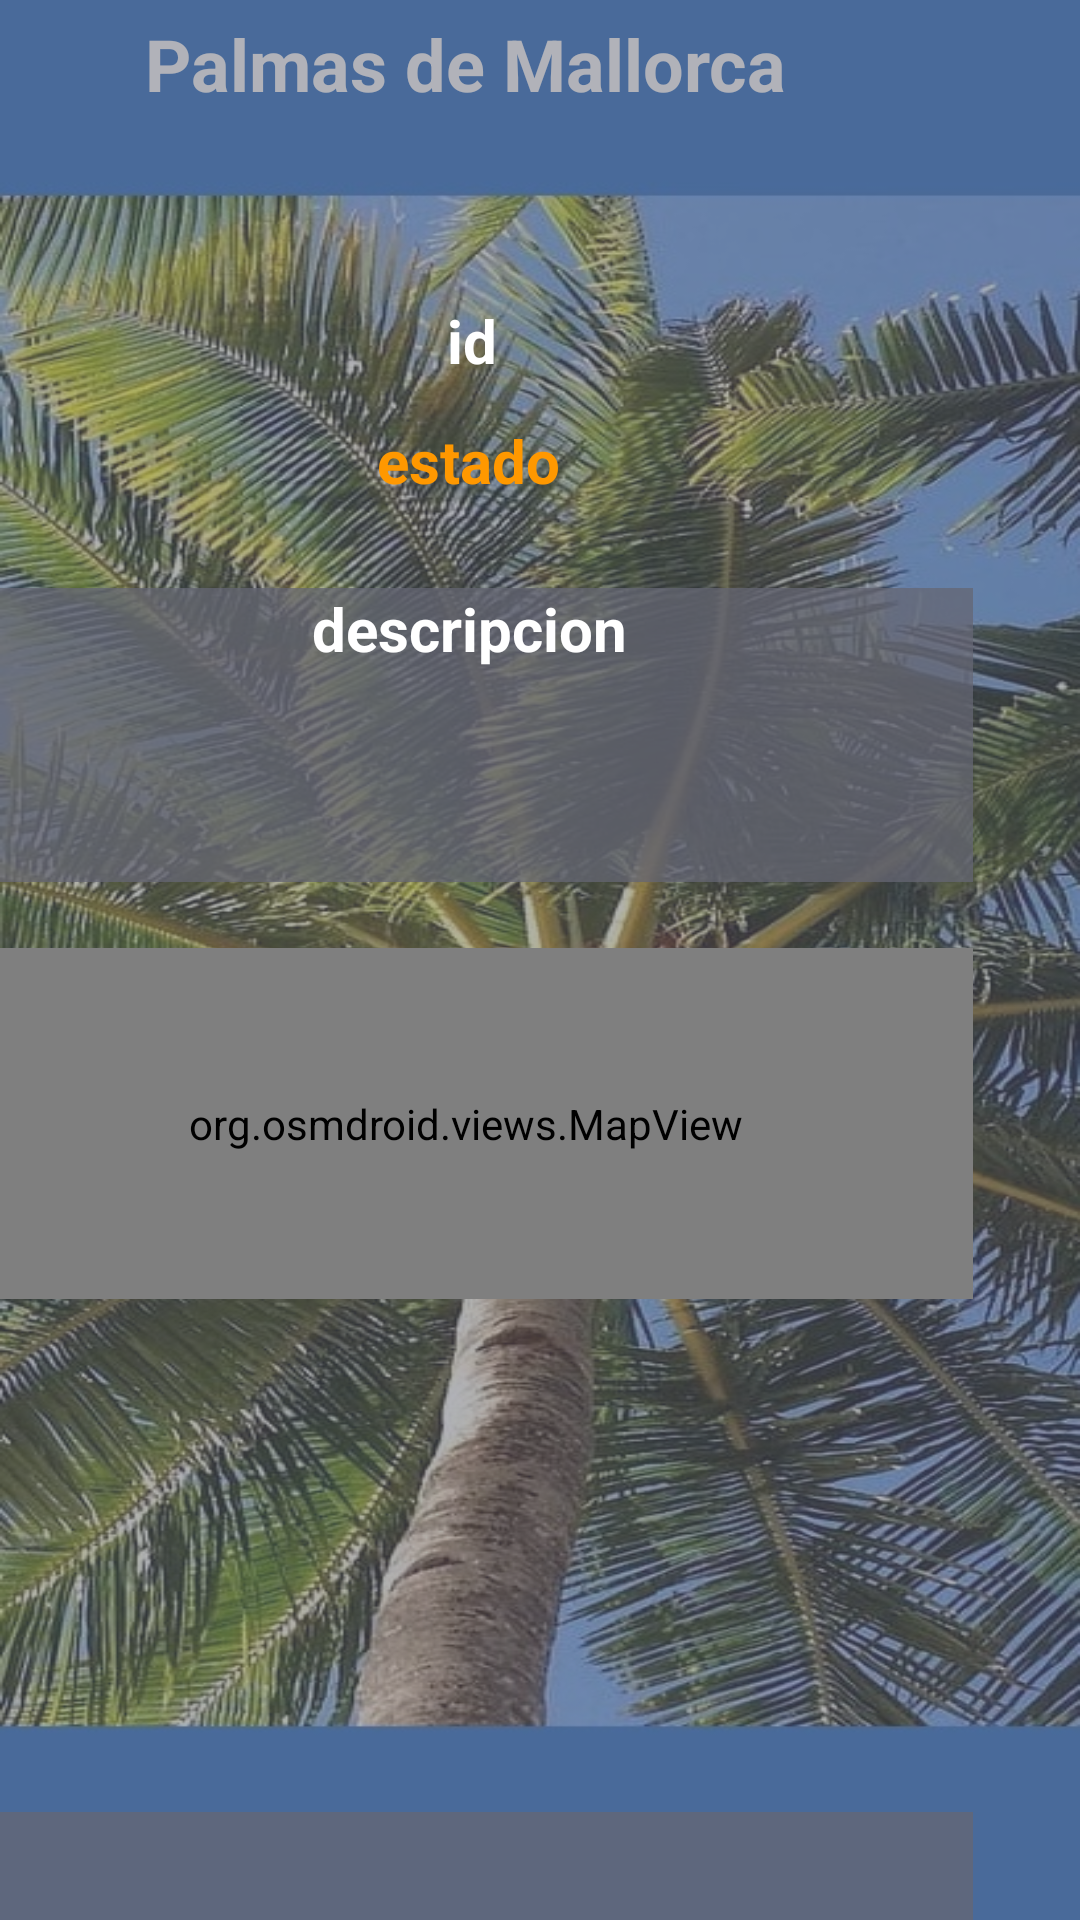

Write the Android layout XML for this screen, with the resource values it uses.
<!-- AndroidManifest.xml: application theme Theme.Municipiofrontend -->
<!-- res/layout/activity_reclamo_particular.xml -->
<?xml version="1.0" encoding="utf-8"?>
<androidx.constraintlayout.widget.ConstraintLayout xmlns:android="http://schemas.android.com/apk/res/android"
    xmlns:app="http://schemas.android.com/apk/res-auto"
    xmlns:tools="http://schemas.android.com/tools"
    android:id="@+id/main"
    android:layout_width="match_parent"
    android:layout_height="match_parent"
    android:background="@drawable/background"
    tools:context=".Activities.Reclamo.ReclamoParticular">

    <ImageButton
        android:id="@+id/botonVolver"
        android:layout_width="wrap_content"
        android:layout_height="wrap_content"
        android:layout_marginTop="2dp"
        android:layout_marginEnd="357dp"
        android:backgroundTint="#00FFFFFF"
        android:scaleX="1.5"
        android:scaleY="1.5"
        app:layout_constraintEnd_toEndOf="parent"
        app:layout_constraintTop_toTopOf="parent"
        app:srcCompat="?attr/actionModeCloseDrawable"
        app:tint="#FFFDFD"
        tools:ignore="DuplicateIds,SpeakableTextPresentCheck" />

    <TextView
        android:id="@+id/textNombreAplicacion"
        android:layout_width="250dp"
        android:layout_height="30dp"
        android:layout_marginTop="5dp"
        android:layout_marginEnd="80dp"
        android:text="Palmas de Mallorca"
        android:textAlignment="center"
        android:textAllCaps="false"
        android:textColor="@color/white"
        android:textSize="24sp"
        android:textStyle="bold"
        app:layout_constraintEnd_toEndOf="parent"
        app:layout_constraintTop_toTopOf="parent" />

    <TextView
        android:id="@+id/filterBackground"
        android:layout_width="421dp"
        android:layout_height="728dp"
        android:background="#80656774"
        android:backgroundTint="#656774"
        android:text=" "
        app:layout_constraintBottom_toBottomOf="parent"
        app:layout_constraintEnd_toEndOf="parent"
        app:layout_constraintStart_toStartOf="parent"
        app:layout_constraintTop_toTopOf="parent"
        tools:ignore="SpeakableTextPresentCheck,TextContrastCheck" />

    <ImageButton
        android:id="@+id/botonCambiarPaginaIzquierda"
        android:layout_width="wrap_content"
        android:layout_height="wrap_content"
        android:layout_marginTop="736dp"
        android:layout_marginEnd="252dp"
        android:backgroundTint="#00FFFFFF"
        android:scaleX="1.5"
        android:scaleY="1.5"
        app:layout_constraintEnd_toEndOf="parent"
        app:layout_constraintTop_toTopOf="parent"
        app:srcCompat="?attr/actionModeCloseDrawable"
        app:tint="#FFFDFD"
        tools:ignore="DuplicateIds,SpeakableTextPresentCheck" />

    <TextView
        android:id="@+id/textPaginaActual"
        android:layout_width="50dp"
        android:layout_height="45dp"
        android:layout_marginTop="736dp"
        android:layout_marginEnd="180dp"
        android:background="#C92E6FC1"
        android:text="1"
        android:textAlignment="center"
        android:textColor="@color/white"
        android:textSize="34sp"
        android:textStyle="bold"
        app:layout_constraintEnd_toEndOf="parent"
        app:layout_constraintTop_toTopOf="parent" />

    <ImageButton
        android:id="@+id/botonCambiarPaginaDerecha"
        android:layout_width="wrap_content"
        android:layout_height="wrap_content"
        android:layout_marginTop="736dp"
        android:layout_marginEnd="112dp"
        android:backgroundTint="#00FFFFFF"
        android:rotationY="180"
        android:scaleX="1.5"
        android:scaleY="1.5"
        app:layout_constraintEnd_toEndOf="parent"
        app:layout_constraintTop_toTopOf="parent"
        app:srcCompat="?attr/actionModeCloseDrawable"
        app:tint="@color/white"
        tools:ignore="SpeakableTextPresentCheck" />

    <TextView
        android:id="@+id/nombreComercio"
        android:layout_width="197dp"
        android:layout_height="33dp"
        android:layout_marginTop="100dp"
        android:layout_marginEnd="104dp"
        android:text="id"
        android:textAlignment="center"
        android:textColor="@color/white"
        android:textSize="20sp"
        android:textStyle="bold"
        app:layout_constraintEnd_toEndOf="parent"
        app:layout_constraintTop_toTopOf="parent" />

    <TextView
        android:id="@+id/cierre"
        android:layout_width="152dp"
        android:layout_height="33dp"
        android:layout_marginTop="140dp"
        android:layout_marginEnd="128dp"
        android:text="estado"
        android:textAlignment="center"
        android:textColor="#FF9800"
        android:textSize="20sp"
        android:textStyle="bold"
        app:layout_constraintEnd_toEndOf="parent"
        app:layout_constraintTop_toTopOf="parent" />

    <TextView
        android:id="@+id/descripcionComercioParticular"
        android:layout_width="336dp"
        android:layout_height="98dp"
        android:layout_marginTop="196dp"
        android:layout_marginEnd="36dp"
        android:background="#BE656774"
        android:text="descripcion"
        android:textAlignment="center"
        android:textColor="@color/white"
        android:textSize="20sp"
        android:textStyle="bold"
        app:layout_constraintEnd_toEndOf="parent"
        app:layout_constraintTop_toTopOf="parent" />

    <org.osmdroid.views.MapView
        android:id="@+id/map"
        android:layout_width="338dp"
        android:layout_height="117dp"
        android:layout_marginTop="316dp"
        android:layout_marginEnd="36dp"
        app:layout_constraintEnd_toEndOf="parent"
        app:layout_constraintTop_toTopOf="parent" />

    <HorizontalScrollView
        android:layout_width="339dp"
        android:layout_height="113dp"
        android:layout_marginTop="464dp"
        android:layout_marginEnd="36dp"
        android:fillViewport="true"
        app:layout_constraintEnd_toEndOf="parent"
        app:layout_constraintTop_toTopOf="parent">

        <LinearLayout
            android:id="@+id/contenedorFotos"
            android:layout_width="wrap_content"
            android:layout_height="wrap_content"
            android:orientation="horizontal"></LinearLayout>

    </HorizontalScrollView>

    <ListView
        android:id="@+id/listMovimientos"
        android:layout_width="338dp"
        android:layout_height="119dp"
        android:layout_marginTop="604dp"
        android:layout_marginEnd="36dp"
        android:background="#BE656774"
        app:layout_constraintEnd_toEndOf="parent"
        app:layout_constraintTop_toTopOf="parent" />

</androidx.constraintlayout.widget.ConstraintLayout>
<!-- resources referenced by this layout -->
<resources>
  <color name="white">#FFFFFFFF</color>
  <!-- drawable background: jpg bitmap (drawable, 239657 bytes) -->
  <style name="Theme.Municipiofrontend" parent="Theme.AppCompat.Light.NoActionBar">
          
          <item name="colorPrimary">@color/purple_500</item>
          <item name="colorPrimaryVariant">@color/purple_700</item>
          <item name="colorOnPrimary">@color/white</item>
          
          <item name="colorSecondary">@color/teal_200</item>
          <item name="colorSecondaryVariant">@color/teal_700</item>
          <item name="colorOnSecondary">@color/black</item>
          
          <item name="android:statusBarColor">?attr/colorPrimaryVariant</item>
          
      </style>
  <color name="purple_500">#FF6200EE</color>
  <color name="purple_700">#FF3700B3</color>
  <color name="teal_200">#FF03DAC5</color>
  <color name="teal_700">#FF018786</color>
  <color name="black">#FF000000</color>
</resources>
